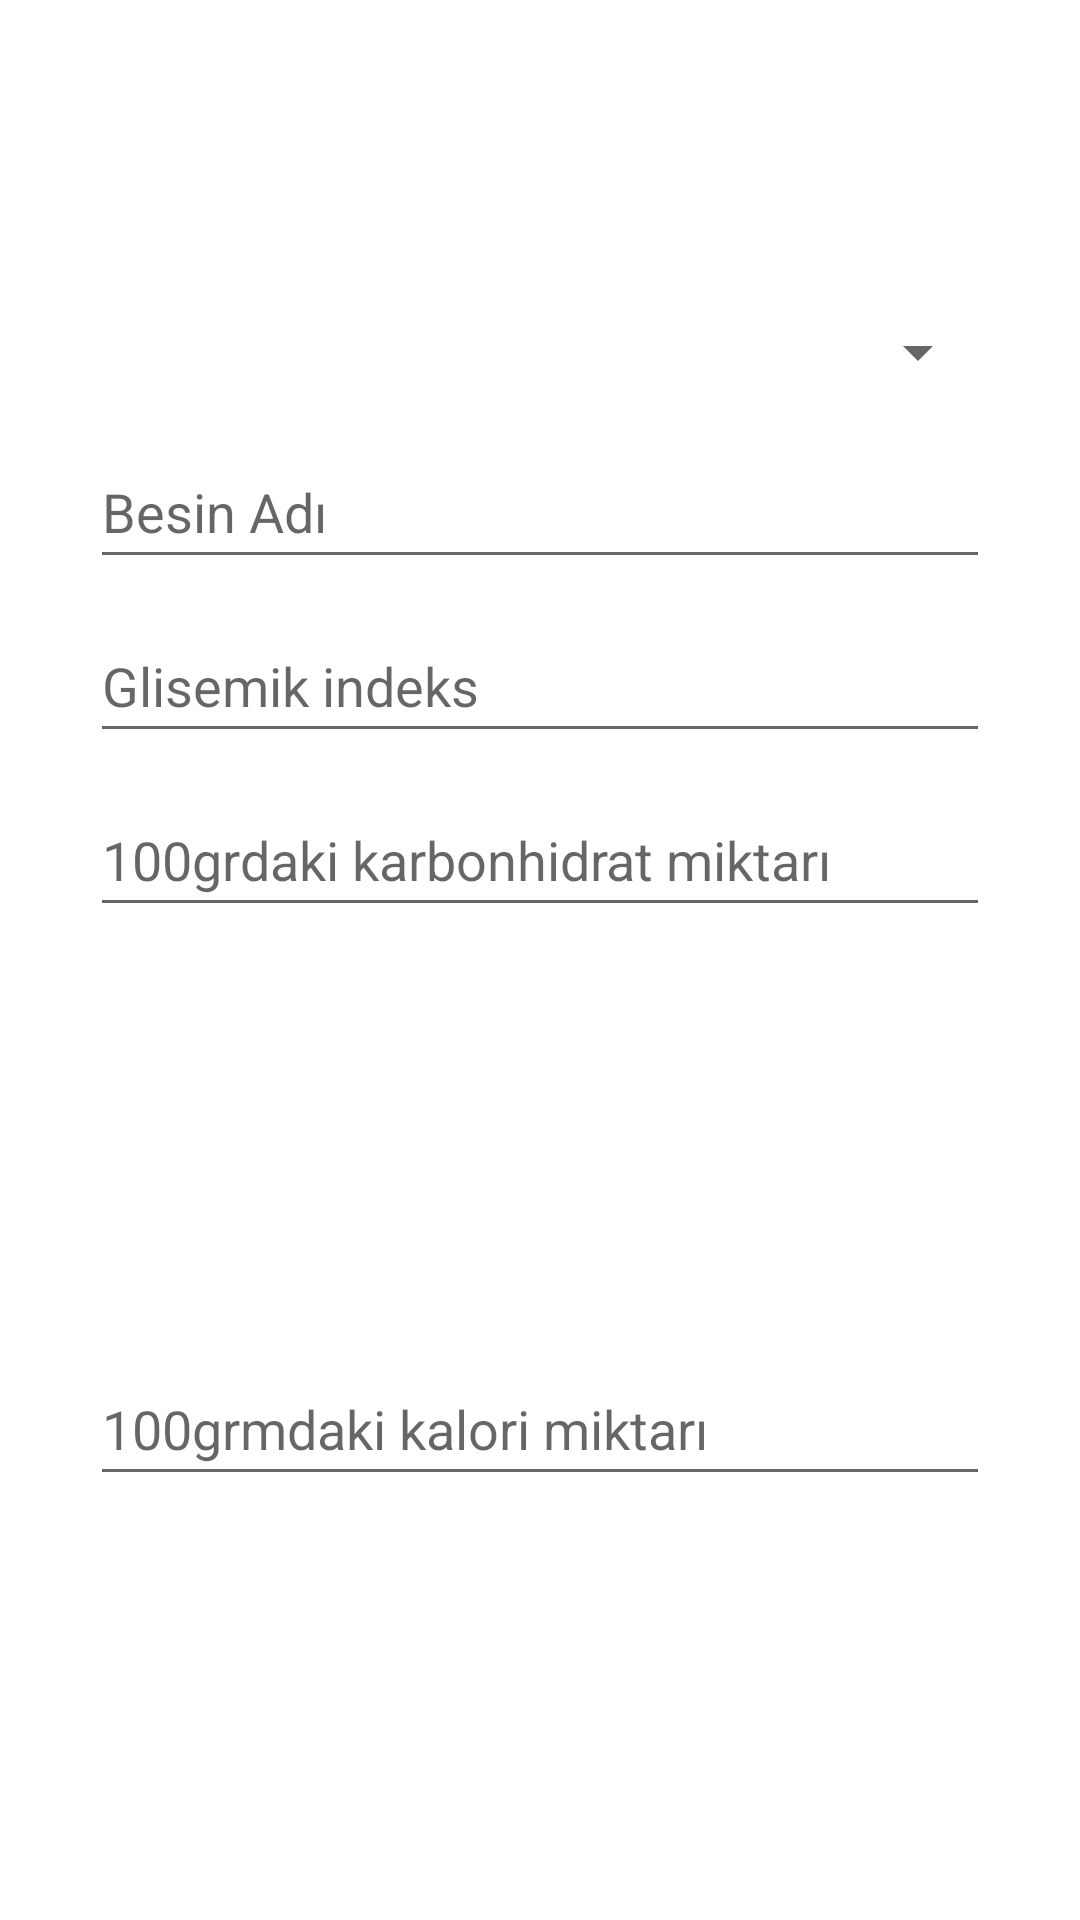

Layout XML and referenced resources for this Android screen:
<!-- AndroidManifest.xml: application theme Theme.GlisemikIndeks -->
<!-- res/layout/activity_add.xml -->
<?xml version="1.0" encoding="utf-8"?>
<androidx.constraintlayout.widget.ConstraintLayout xmlns:android="http://schemas.android.com/apk/res/android"
    xmlns:app="http://schemas.android.com/apk/res-auto"
    xmlns:tools="http://schemas.android.com/tools"
    android:layout_width="match_parent"
    android:layout_height="wrap_content"
    android:background="@drawable/bg_add">

    <EditText
        android:id="@+id/txtName"
        android:layout_width="300dp"
        android:layout_height="48dp"
        android:layout_marginTop="10dp"
        android:ems="10"
        android:hint="Besin Adı"
        android:inputType="textPersonName"
        android:textColor="@color/black"
        app:layout_constraintEnd_toEndOf="parent"
        app:layout_constraintStart_toStartOf="parent"
        app:layout_constraintTop_toBottomOf="@+id/spinner" />

    <EditText
        android:id="@+id/txtGliIndeks"
        android:layout_width="300dp"
        android:layout_height="48dp"
        android:layout_marginTop="10dp"
        android:ems="10"
        android:hint="Glisemik indeks"
        android:inputType="number"
        android:textColor="@color/black"
        app:layout_constraintEnd_toEndOf="parent"
        app:layout_constraintHorizontal_bias="0.502"
        app:layout_constraintStart_toStartOf="parent"
        app:layout_constraintTop_toBottomOf="@+id/txtName" />

    <EditText
        android:id="@+id/txtCarbonAmount"
        android:layout_width="300dp"
        android:layout_height="48dp"
        android:layout_marginTop="10dp"
        android:ems="10"
        android:hint="100grdaki karbonhidrat miktarı"
        android:inputType="numberDecimal"
        android:textColor="@color/black"
        app:layout_constraintEnd_toEndOf="parent"
        app:layout_constraintHorizontal_bias="0.502"
        app:layout_constraintStart_toStartOf="parent"
        app:layout_constraintTop_toBottomOf="@+id/txtGliIndeks" />

    <EditText
        android:id="@+id/txtCalAmount"
        android:layout_width="300dp"
        android:layout_height="48dp"
        android:layout_marginTop="10dp"
        android:layout_marginBottom="10dp"
        android:ems="10"
        android:hint="100grmdaki kalori miktarı"
        android:inputType="numberDecimal"
        android:textColor="@color/black"
        app:layout_constraintBottom_toBottomOf="parent"
        app:layout_constraintEnd_toEndOf="parent"
        app:layout_constraintHorizontal_bias="0.502"
        app:layout_constraintStart_toStartOf="parent"
        app:layout_constraintTop_toBottomOf="@+id/txtCarbonAmount" />

    <Spinner
        android:id="@+id/spinner"
        android:layout_width="300dp"
        android:layout_height="35dp"
        android:layout_marginTop="100dp"
        app:layout_constraintEnd_toEndOf="parent"
        app:layout_constraintStart_toStartOf="parent"
        app:layout_constraintTop_toTopOf="parent" />
</androidx.constraintlayout.widget.ConstraintLayout>
<!-- resources referenced by this layout -->
<resources>
  <color name="black">#FF000000</color>
  <style name="Theme.GlisemikIndeks" parent="Theme.MaterialComponents.DayNight.DarkActionBar">
          
          <item name="colorPrimary">@color/toolbar</item>
          <item name="colorPrimaryVariant">@color/purple_700</item>
          <item name="colorOnPrimary">@color/white</item>
          
          <item name="colorSecondary">@color/teal_200</item>
          <item name="colorSecondaryVariant">@color/teal_700</item>
          <item name="colorOnSecondary">@color/black</item>
          
          <item name="android:statusBarColor" tools:targetApi="l">?attr/colorPrimaryVariant</item>
  
  
          
      </style>
  <color name="toolbar">@color/purple_700</color>
  <color name="purple_700">#FF3700B3</color>
  <color name="white">#FFFFFFFF</color>
  <color name="teal_200">#FF03DAC5</color>
  <color name="teal_700">#FF018786</color>
</resources>
